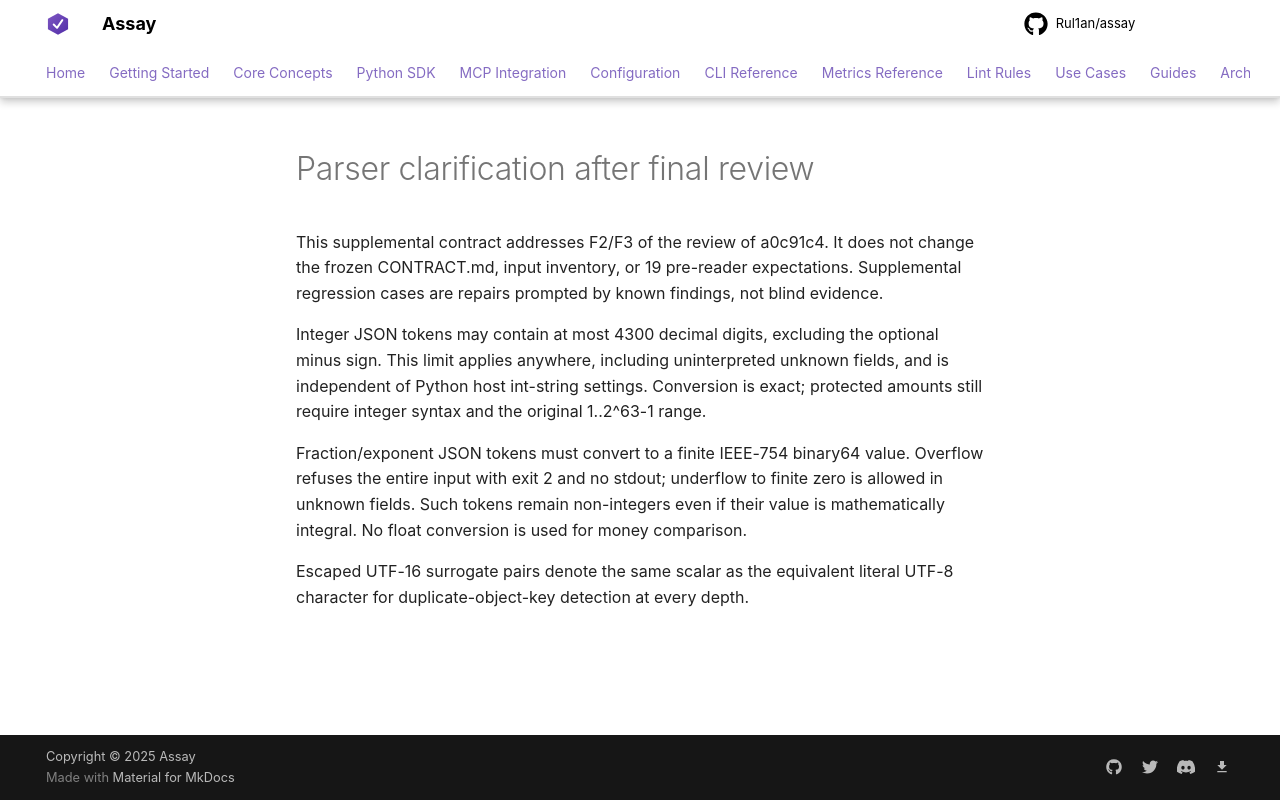

repository: Rul1an/assay · page: experiments/refund-predicates-2026-10/record/c1/CONTRACT-ADDENDUM/index.html · generator: mkdocs

# Parser clarification after final review

This supplemental contract addresses F2/F3 of the review of a0c91c4. It does not
change the frozen CONTRACT.md, input inventory, or 19 pre-reader expectations.
Supplemental regression cases are repairs prompted by known findings, not blind evidence.

Integer JSON tokens may contain at most 4300 decimal digits, excluding the optional
minus sign. This limit applies anywhere, including uninterpreted unknown fields,
and is independent of Python host int-string settings. Conversion is exact;
protected amounts still require integer syntax and the original 1..2^63-1 range.

Fraction/exponent JSON tokens must convert to a finite IEEE-754 binary64 value.
Overflow refuses the entire input with exit 2 and no stdout; underflow to finite
zero is allowed in unknown fields. Such tokens remain non-integers even if their
value is mathematically integral. No float conversion is used for money comparison.

Escaped UTF-16 surrogate pairs denote the same scalar as the equivalent literal
UTF-8 character for duplicate-object-key detection at every depth.
